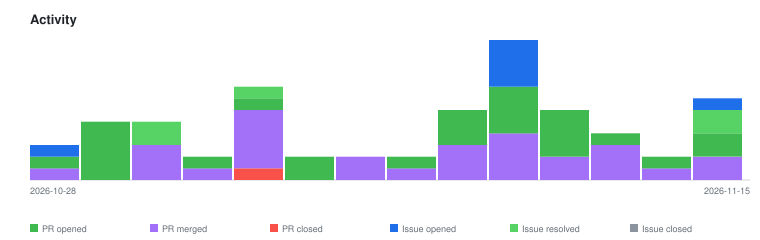

Values plotted in this chart, from the file beside it:
2026-06-11	issue-opened	4
2026-06-11	pr-merged	3
2026-06-11	pr-opened	3
2026-06-12	issue-opened	5
2026-06-13	issue-opened	7
2026-06-13	issue-resolved	2
2026-06-13	pr-merged	17
2026-06-13	pr-opened	18
2026-06-14	issue-opened	9
2026-06-14	issue-resolved	15
2026-06-14	pr-closed	1
2026-06-14	pr-merged	24
2026-06-14	pr-opened	24
2026-10-28	issue-opened	1
2026-10-28	pr-merged	1
2026-10-28	pr-opened	1
2026-10-29	pr-opened	5
2026-10-31	issue-resolved	2
2026-10-31	pr-merged	3
2026-11-01	pr-merged	1
2026-11-01	pr-opened	1
2026-11-02	issue-resolved	1
2026-11-02	pr-closed	1
2026-11-02	pr-merged	5
2026-11-02	pr-opened	1
2026-11-05	pr-opened	2
2026-11-07	pr-merged	2
2026-11-09	pr-merged	1
2026-11-09	pr-opened	1
2026-11-10	pr-merged	3
2026-11-10	pr-opened	3
2026-11-11	issue-opened	4
2026-11-11	pr-merged	4
2026-11-11	pr-opened	4
2026-11-12	pr-merged	2
2026-11-12	pr-opened	4
2026-11-13	pr-merged	3
2026-11-13	pr-opened	1
2026-11-14	pr-merged	1
2026-11-14	pr-opened	1
2026-11-15	issue-opened	1
2026-11-15	issue-resolved	2
2026-11-15	pr-merged	2
2026-11-15	pr-opened	2
